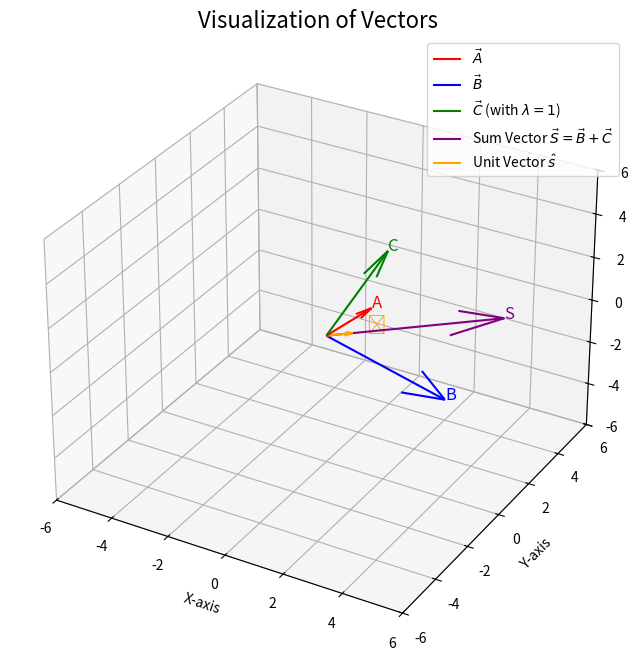

Write the Python code that produced this figure.
import numpy as np
import matplotlib.pyplot as plt
from mpl_toolkits.mplot3d import Axes3D

# Define vectors with the calculated lambda = 1 ---
lambda_val = 1
A = np.array([1, 1, 1])
B = np.array([2, 4, -5])
C = np.array([lambda_val, 2, 3])

# Calculate the resultant vectors ---
# Sum vector S = B + C
S = B + C
# Unit vector s_hat along S
s_hat = S / np.linalg.norm(S)

# Set up the 3D plot ---
fig = plt.figure(figsize=(10, 8))
ax = fig.add_subplot(111, projection='3d')
origin = [0, 0, 0]

#  Plot all vectors from the origin ---
ax.quiver(*origin, *A, color='red', label=r'$\vec{A}$')
ax.quiver(*origin, *B, color='blue', label=r'$\vec{B}$')
ax.quiver(*origin, *C, color='green', label=r'$\vec{C}$ (with $\lambda=1$)')
ax.quiver(*origin, *S, color='purple', label=r'Sum Vector $\vec{S} = \vec{B} + \vec{C}$')
ax.quiver(*origin, *s_hat, color='orange', label=r'Unit Vector $\hat{s}$')

# Add text labels near the vector tips for clarity ---
ax.text(A[0], A[1], A[2], 'A', color='red', fontsize=12)
ax.text(B[0], B[1], B[2], 'B', color='blue', fontsize=12)
ax.text(C[0], C[1], C[2], 'C', color='green', fontsize=12)
ax.text(S[0], S[1], S[2], 'S', color='purple', fontsize=12)
ax.text(s_hat[0]*1.5, s_hat[1]*1.5, s_hat[2]*1.5, 'ŝ', color='orange', fontsize=14)

# Customize and display the plot ---
ax.set_title('Visualization of Vectors', fontsize=16)
ax.set_xlabel('X-axis')
ax.set_ylabel('Y-axis')
ax.set_zlabel('Z-axis')
ax.set_xlim([-6, 6])
ax.set_ylim([-6, 6])
ax.set_zlim([-6, 6])
ax.legend()
ax.grid(True)
plt.show()
